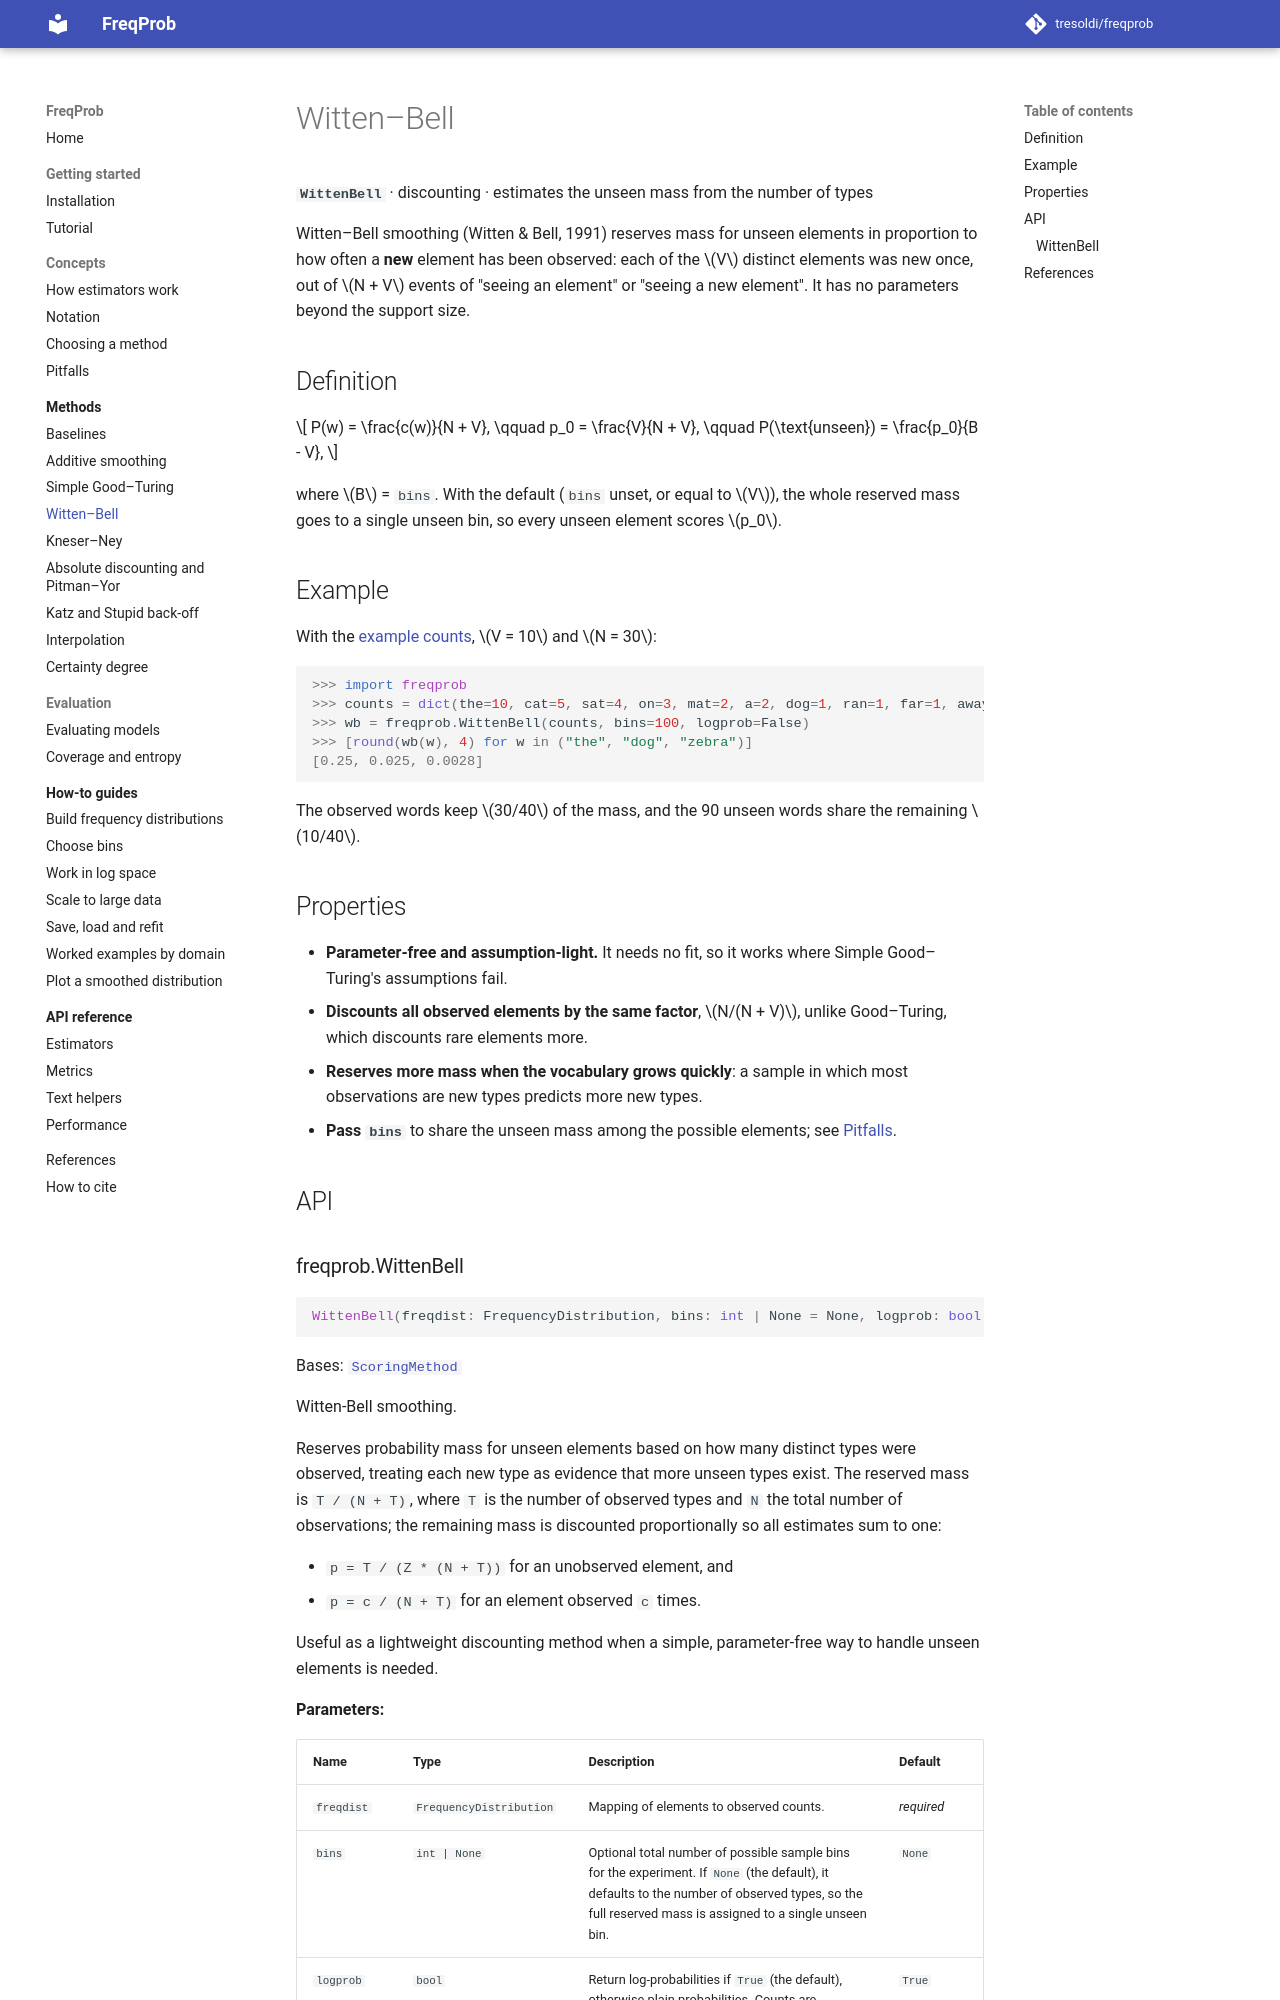

repository: tresoldi/freqprob · page: 0.9/methods/witten-bell/index.html · generator: mkdocs

# Witten–Bell

**`WittenBell`** · discounting · estimates the unseen mass from the number of
types

Witten–Bell smoothing (Witten & Bell, 1991) reserves mass for unseen elements
in proportion to how often a **new** element has been observed: each of the
$V$ distinct elements was new once, out of $N + V$ events of "seeing an
element" or "seeing a new element". It has no parameters beyond the support
size.

## Definition

$$
P(w) = \frac{c(w)}{N + V},
\qquad p_0 = \frac{V}{N + V},
\qquad P(\text{unseen}) = \frac{p_0}{B - V},
$$

where $B$ = `bins`. With the default (`bins` unset, or equal to $V$), the whole
reserved mass goes to a single unseen bin, so every unseen element scores
$p_0$.

## Example

With the [example counts](../concepts/notation.md#the-example-counts),
$V = 10$ and $N = 30$:

```pycon
>>> import freqprob
>>> counts = dict(the=10, cat=5, sat=4, on=3, mat=2, a=2, dog=1, ran=1, far=1, away=1)
>>> wb = freqprob.WittenBell(counts, bins=100, logprob=False)
>>> [round(wb(w), 4) for w in ("the", "dog", "zebra")]
[0.25, 0.025, 0.0028]
```

The observed words keep $30/40$ of the mass, and the 90 unseen words share the
remaining $10/40$.
